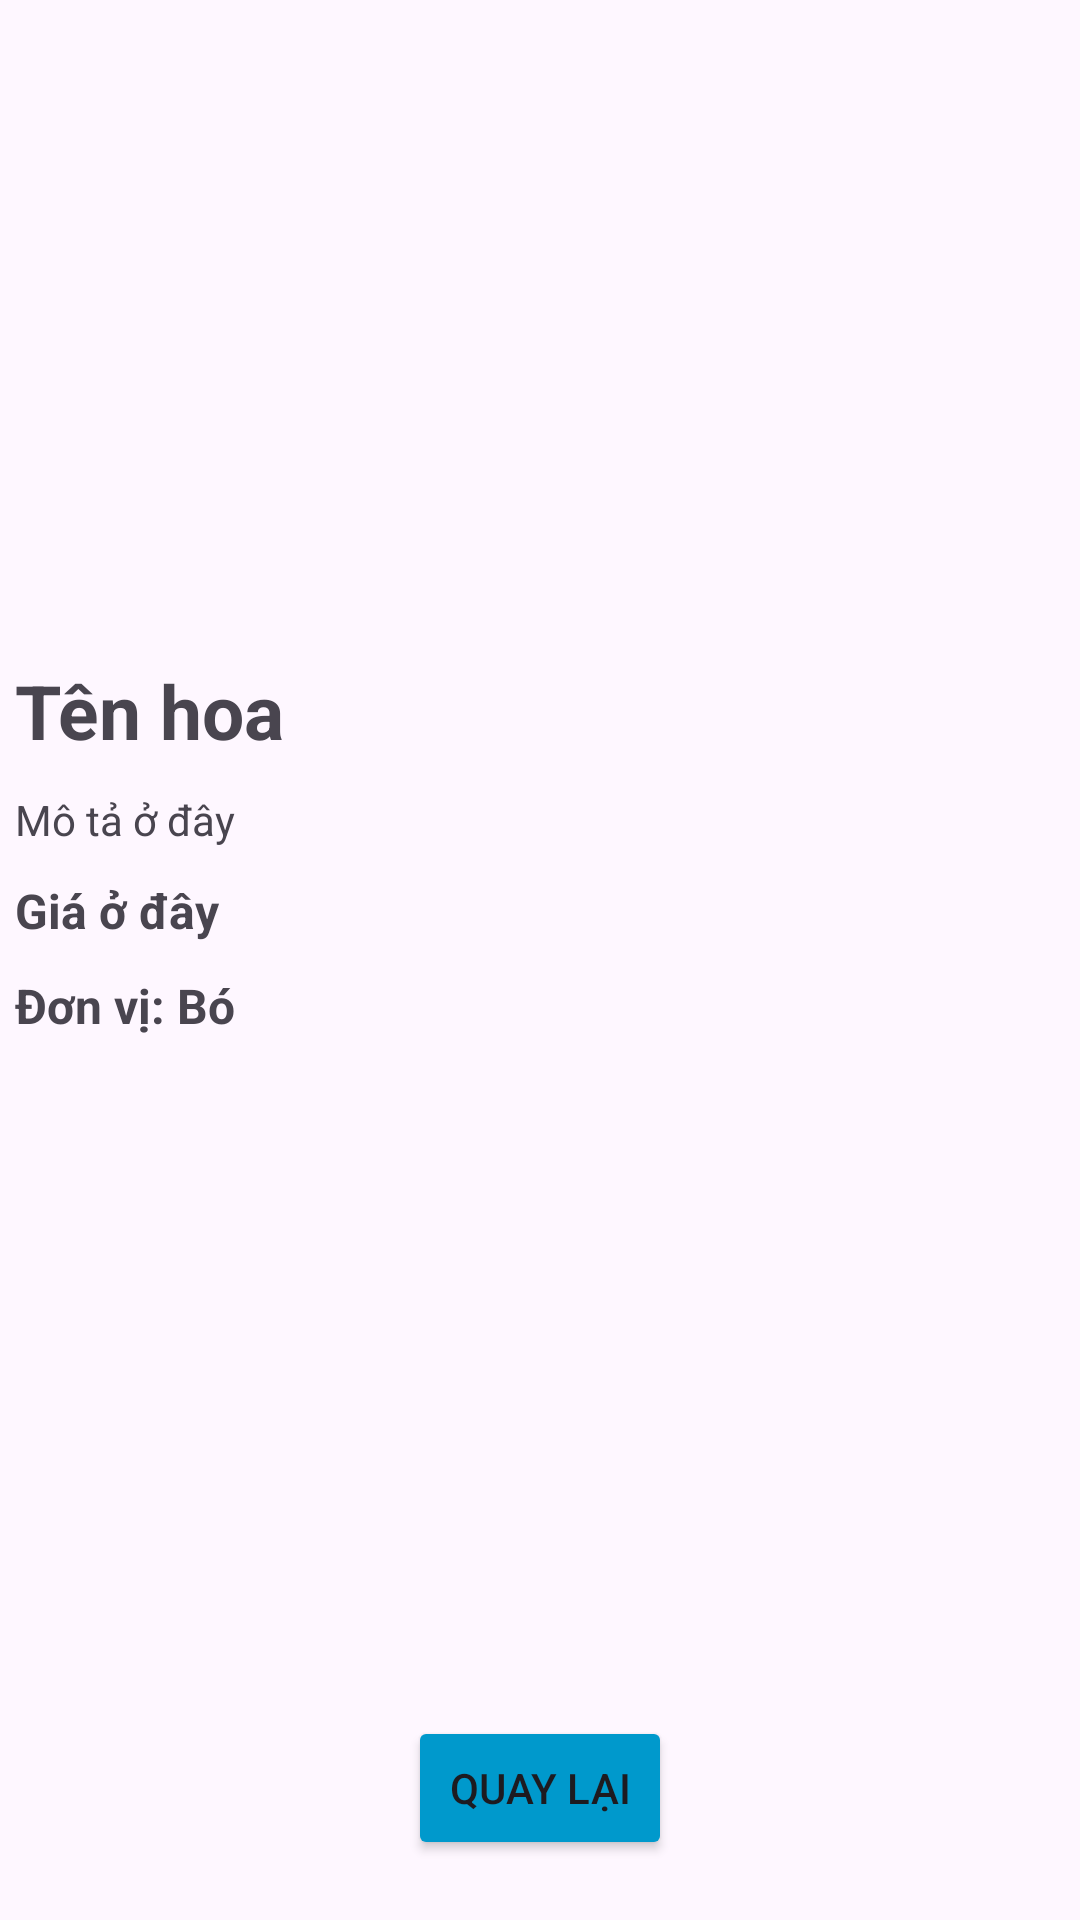

Android layout source for this screen:
<!-- AndroidManifest.xml: application theme Theme.LearningExam -->
<!-- res/layout/activity_info_flower.xml -->
<?xml version="1.0" encoding="utf-8"?>
<androidx.constraintlayout.widget.ConstraintLayout xmlns:android="http://schemas.android.com/apk/res/android"
    xmlns:app="http://schemas.android.com/apk/res-auto"
    xmlns:tools="http://schemas.android.com/tools"
    android:id="@+id/main"
    android:layout_width="match_parent"
    android:layout_height="match_parent"
    tools:context=".ui.main.InfoFlowerActivity">
    <ImageView
        android:id="@+id/img"
        android:layout_width="match_parent"
        android:layout_height="200dp"
        android:src="@drawable/hoa_huong_duong"
        app:layout_constraintTop_toTopOf="parent"
        app:layout_constraintStart_toStartOf="parent"
        app:layout_constraintEnd_toEndOf="parent"
        android:scaleType="centerCrop"/>

    <androidx.constraintlayout.widget.ConstraintLayout
        android:layout_width="match_parent"
        android:layout_height="0dp"
        app:layout_constraintStart_toStartOf="parent"
        app:layout_constraintTop_toBottomOf="@id/img"
        app:layout_constraintBottom_toBottomOf="parent"
        android:paddingLeft="5dp"
        android:paddingRight="5dp"
        android:paddingTop="20dp"
        android:paddingBottom="20dp">
        <TextView
            android:layout_width="wrap_content"
            android:layout_height="wrap_content"
            android:id="@+id/name"
            android:text="Tên hoa"
            app:layout_constraintStart_toStartOf="parent"
            app:layout_constraintTop_toTopOf="parent"
            android:textStyle="bold"
            android:textSize="25dp"/>

        <TextView
            android:layout_width="wrap_content"
            android:layout_height="wrap_content"
            android:id="@+id/description"
            android:text="Mô tả ở đây"
            android:textSize="14dp"
            app:layout_constraintStart_toStartOf="parent"
            app:layout_constraintTop_toBottomOf="@+id/name"
            android:layout_marginTop="10dp"/>
        <TextView
            android:layout_width="wrap_content"
            android:layout_height="wrap_content"
            android:id="@+id/price"
            android:text="Giá ở đây"
            app:layout_constraintStart_toStartOf="parent"
            app:layout_constraintTop_toBottomOf="@id/description"
            android:layout_marginTop="10dp"
            android:textSize="16dp"
            android:textStyle="bold"/>
        <TextView
            android:layout_width="wrap_content"
            android:layout_height="wrap_content"
            android:id="@+id/unit"
            android:text="Đơn vị: Bó"
            android:textStyle="bold"
            android:textSize="16dp"
            android:paddingTop="10dp"
            app:layout_constraintStart_toStartOf="parent"
            app:layout_constraintTop_toBottomOf="@id/price"/>
        <ImageView
            android:layout_width="wrap_content"
            android:layout_height="wrap_content"
            android:src="@drawable/keyboard_double_arrow_up_24"
            app:layout_constraintEnd_toEndOf="parent"
            app:layout_constraintTop_toBottomOf="@id/unit"/>
        <Button
            android:layout_width="wrap_content"
            android:layout_height="wrap_content"
            android:id="@+id/btn_back"
            android:text="Quay lại"
            app:layout_constraintBottom_toBottomOf="parent"
            app:layout_constraintStart_toStartOf="parent"
            app:layout_constraintEnd_toEndOf="parent"
            android:backgroundTint="@android:color/holo_blue_dark"/>
    </androidx.constraintlayout.widget.ConstraintLayout>
</androidx.constraintlayout.widget.ConstraintLayout>
<!-- resources referenced by this layout -->
<resources>
  <style name="Theme.LearningExam" parent="Base.Theme.LearningExam" />
  <style name="Base.Theme.LearningExam" parent="Theme.Material3.DayNight.NoActionBar">
          
          
      </style>
</resources>
